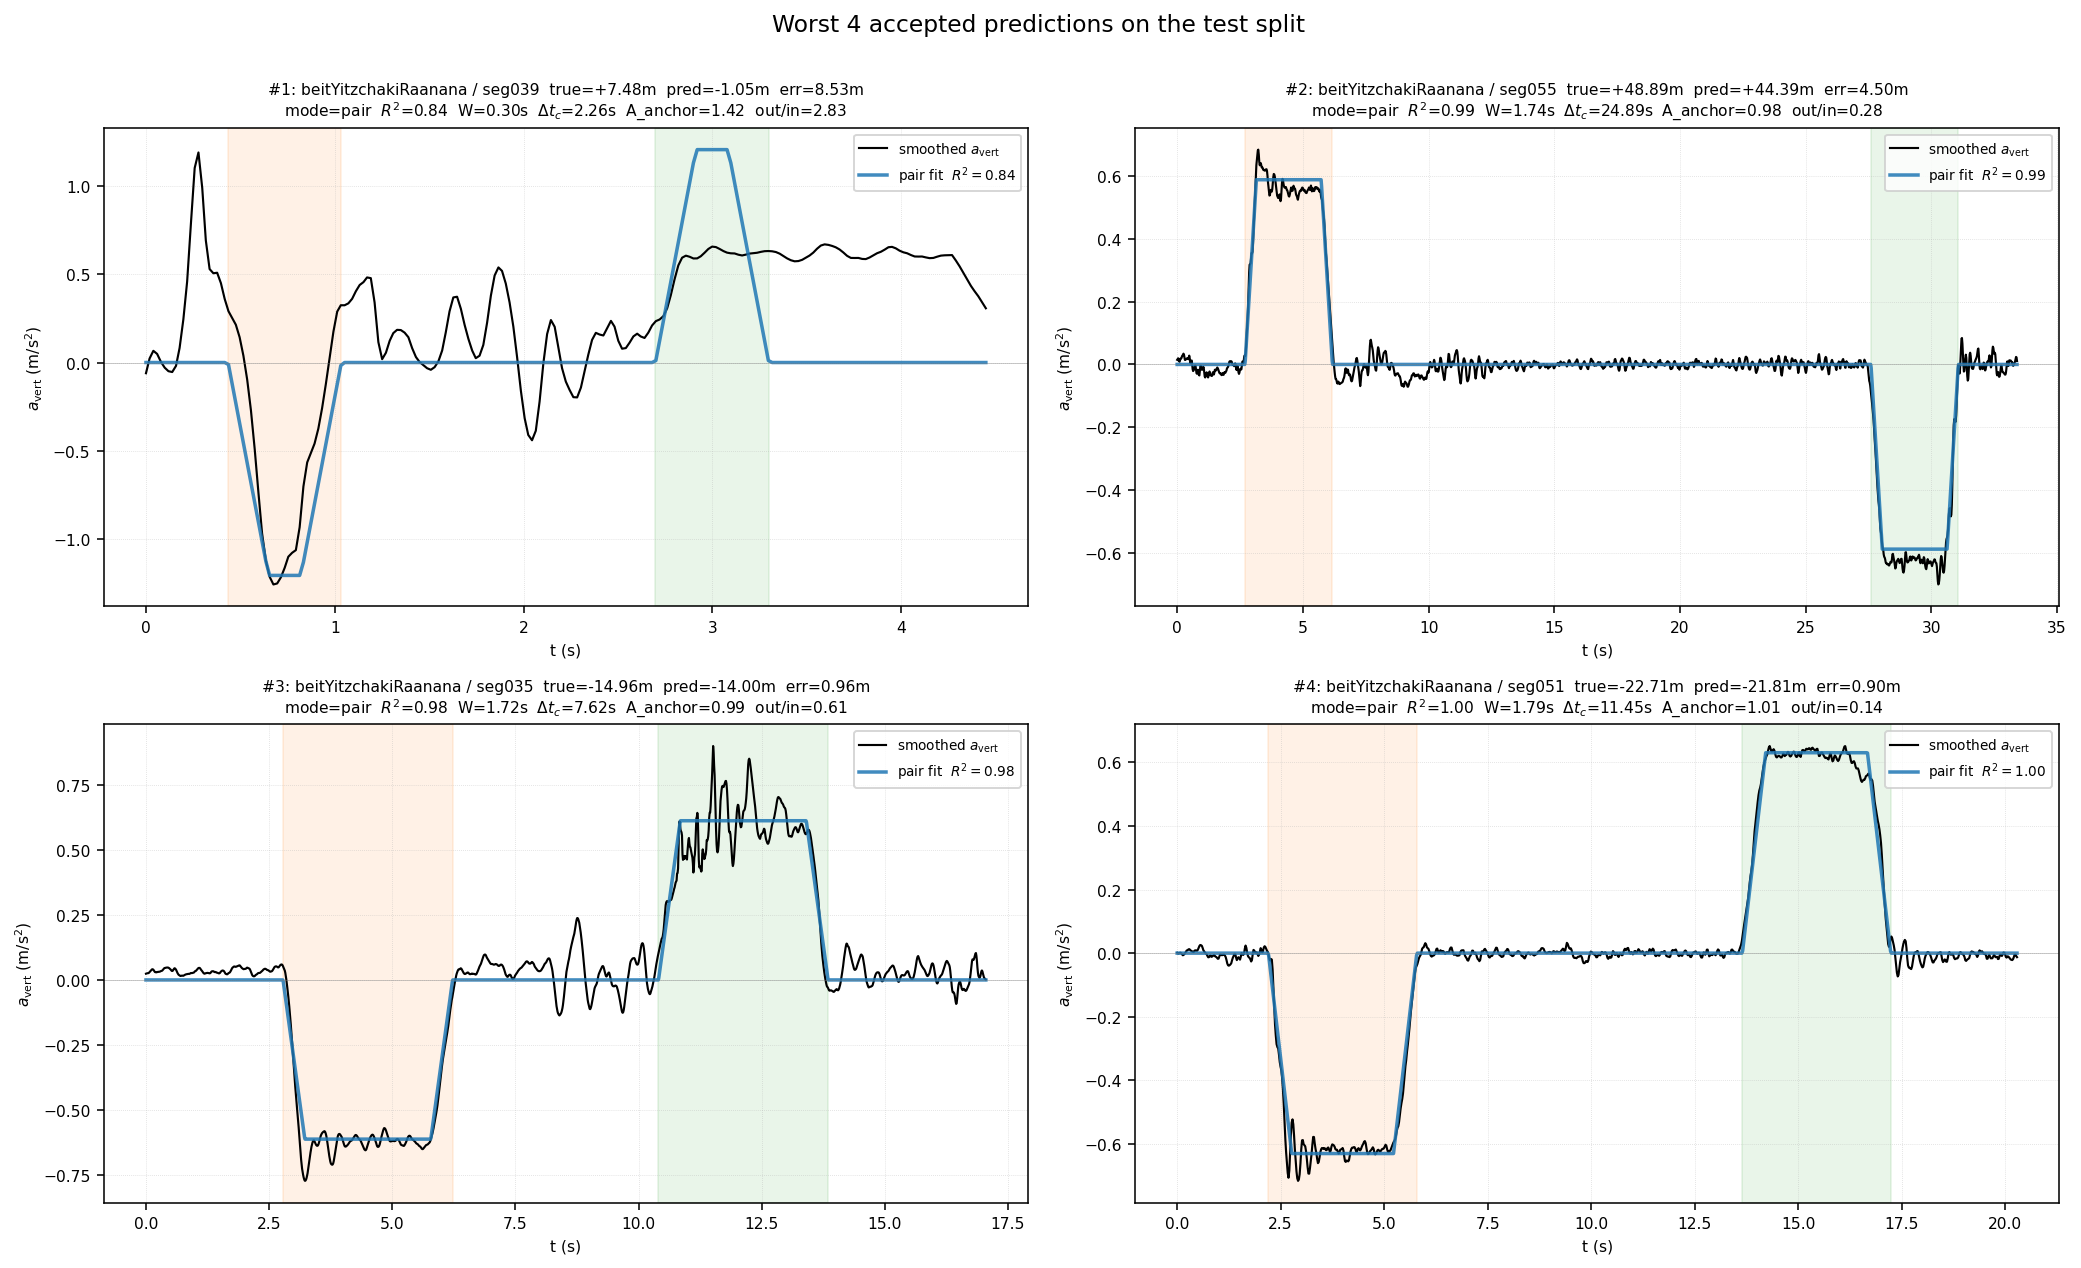

The data file committed next to this chart (first rows):
exp_name, experimenter, phone, location, seg_idx, ride_type, start_ms, end_ms, duration_sec, true_dh, signal_clear, experiment_type, pred_dh, ci_half_width, theoretical_sigma, accepted, quality_score, reject_reason, mode, pair_r2, joined_r2, abs_error, covered
eyalyakir_beitYitzchakiRaanana_Xiaomi221…, Eyal Yakir, Xiaomi 22101320I, בניין B בית יצחקי רעננה, 39, up, 1776256195362, 1776256208630, 13.27, 7.48, True, test, -1.052, 0.8678, 0.1641, True, 4.358, , pair, 0.8381, 0.5881, 8.532, False
eyalyakir_beitYitzchakiRaanana_SamsungSM…, Eyal Yakir, Samsung SM-S911B, בניין B בית יצחקי רעננה, 55, up, 1776256382424, 1776256415839, 33.41, 48.89, True, test, 44.39, 4.266, 0.8069, True, 2.889, , pair, 0.9948, 0.508, 4.502, False
UriyaCohenEliya_beitYitzchakiRaanana_Goo…, Uriya Cohen-Eliya, Google Pixel 10, בניין B בית יצחקי רעננה, 35, down, 1776256144077, 1776256161128, 17.05, -14.96, True, test, -14, 1.53, 0.2895, True, 2.959, , pair, 0.9818, 0.685, 0.9604, True
eyalyakir_beitYitzchakiRaanana_SamsungSM…, Eyal Yakir, Samsung SM-S911B, בניין B בית יצחקי רעננה, 51, down, 1776256323135, 1776256343452, 20.32, -22.71, True, test, -21.81, 2.088, 0.395, True, 2.372, , pair, 0.9961, 0.4995, 0.9049, True
